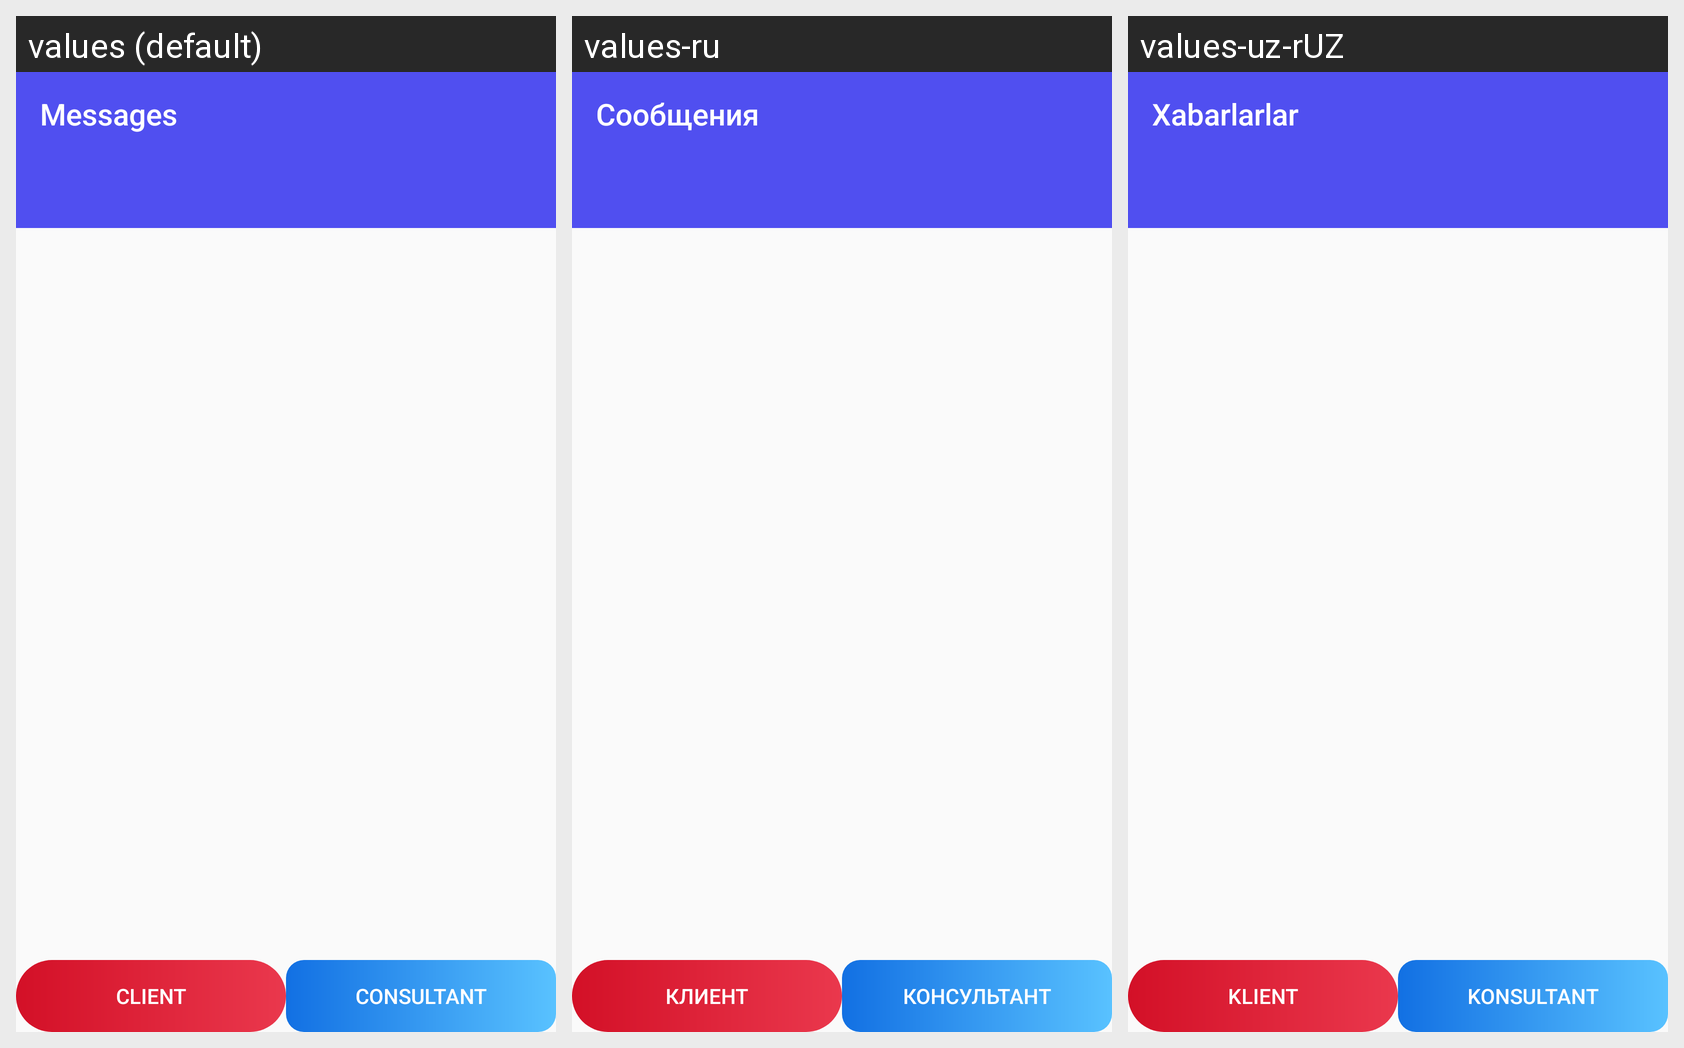

The Android screen above is rendered under several locales of the same app. Produce the string resources it draws, with the default and per-locale values.
Android screen res/layout/activity_chat_view.xml rendered under 3 locales, left to right: values (default), values-ru, values-uz-rUZ. Device: Nexus 5 (rendered at 1080×1920; each locale shown at half size, 540×960, under a caption strip naming it); theme AppTheme.
Strings drawn on this screen, with the default value and each locale's value (text and hints the layout hard-codes, and strings that could not be matched under every locale, appear in the picture but are not listed):

My_Messages
  values: Messages
  values-ru: Сообщения
  values-uz-rUZ: Xabarlarlar

client_
  values: Client
  values-ru: Клиент
  values-uz-rUZ: Klient

consultant_
  values: Consultant
  values-ru: Консультант
  values-uz-rUZ: Konsultant
